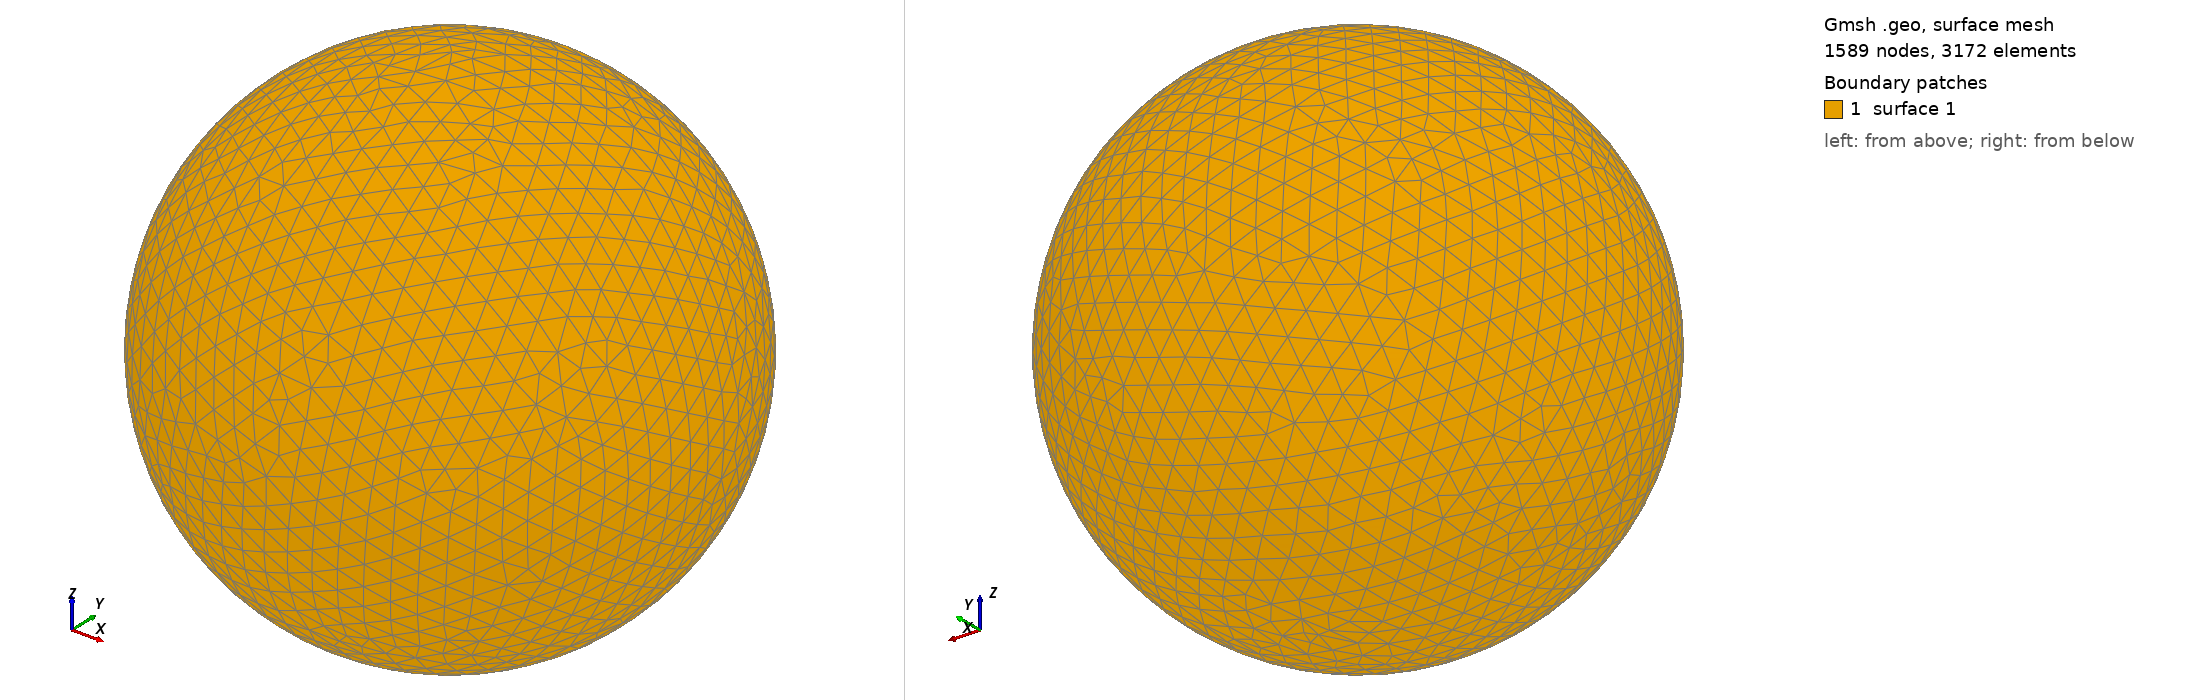

Gmsh geometry script, surface-meshed: 1589 nodes, 3172 surface elements. Boundary patches (legend numbers): 1 surface 1. Left view from above one corner, right view from below the opposite corner. The script declares no physical surfaces, so the legend lists its geometric surfaces. The drawing asked Gmsh for element sizes between 1% and 20% of the model's largest extent; the script's own settings can give other sizes.

=== shot0933.geo (drawn) ===
SetFactory("OpenCASCADE");
Point(1) = {0,0,0,0};
Sphere(1) = {0,0,0,0.00938800};
MeshSize{ PointsOf{ Surface{:}; } } = 0.000938800;
Mesh.ElementOrder=1;
Mesh.Format=39;
